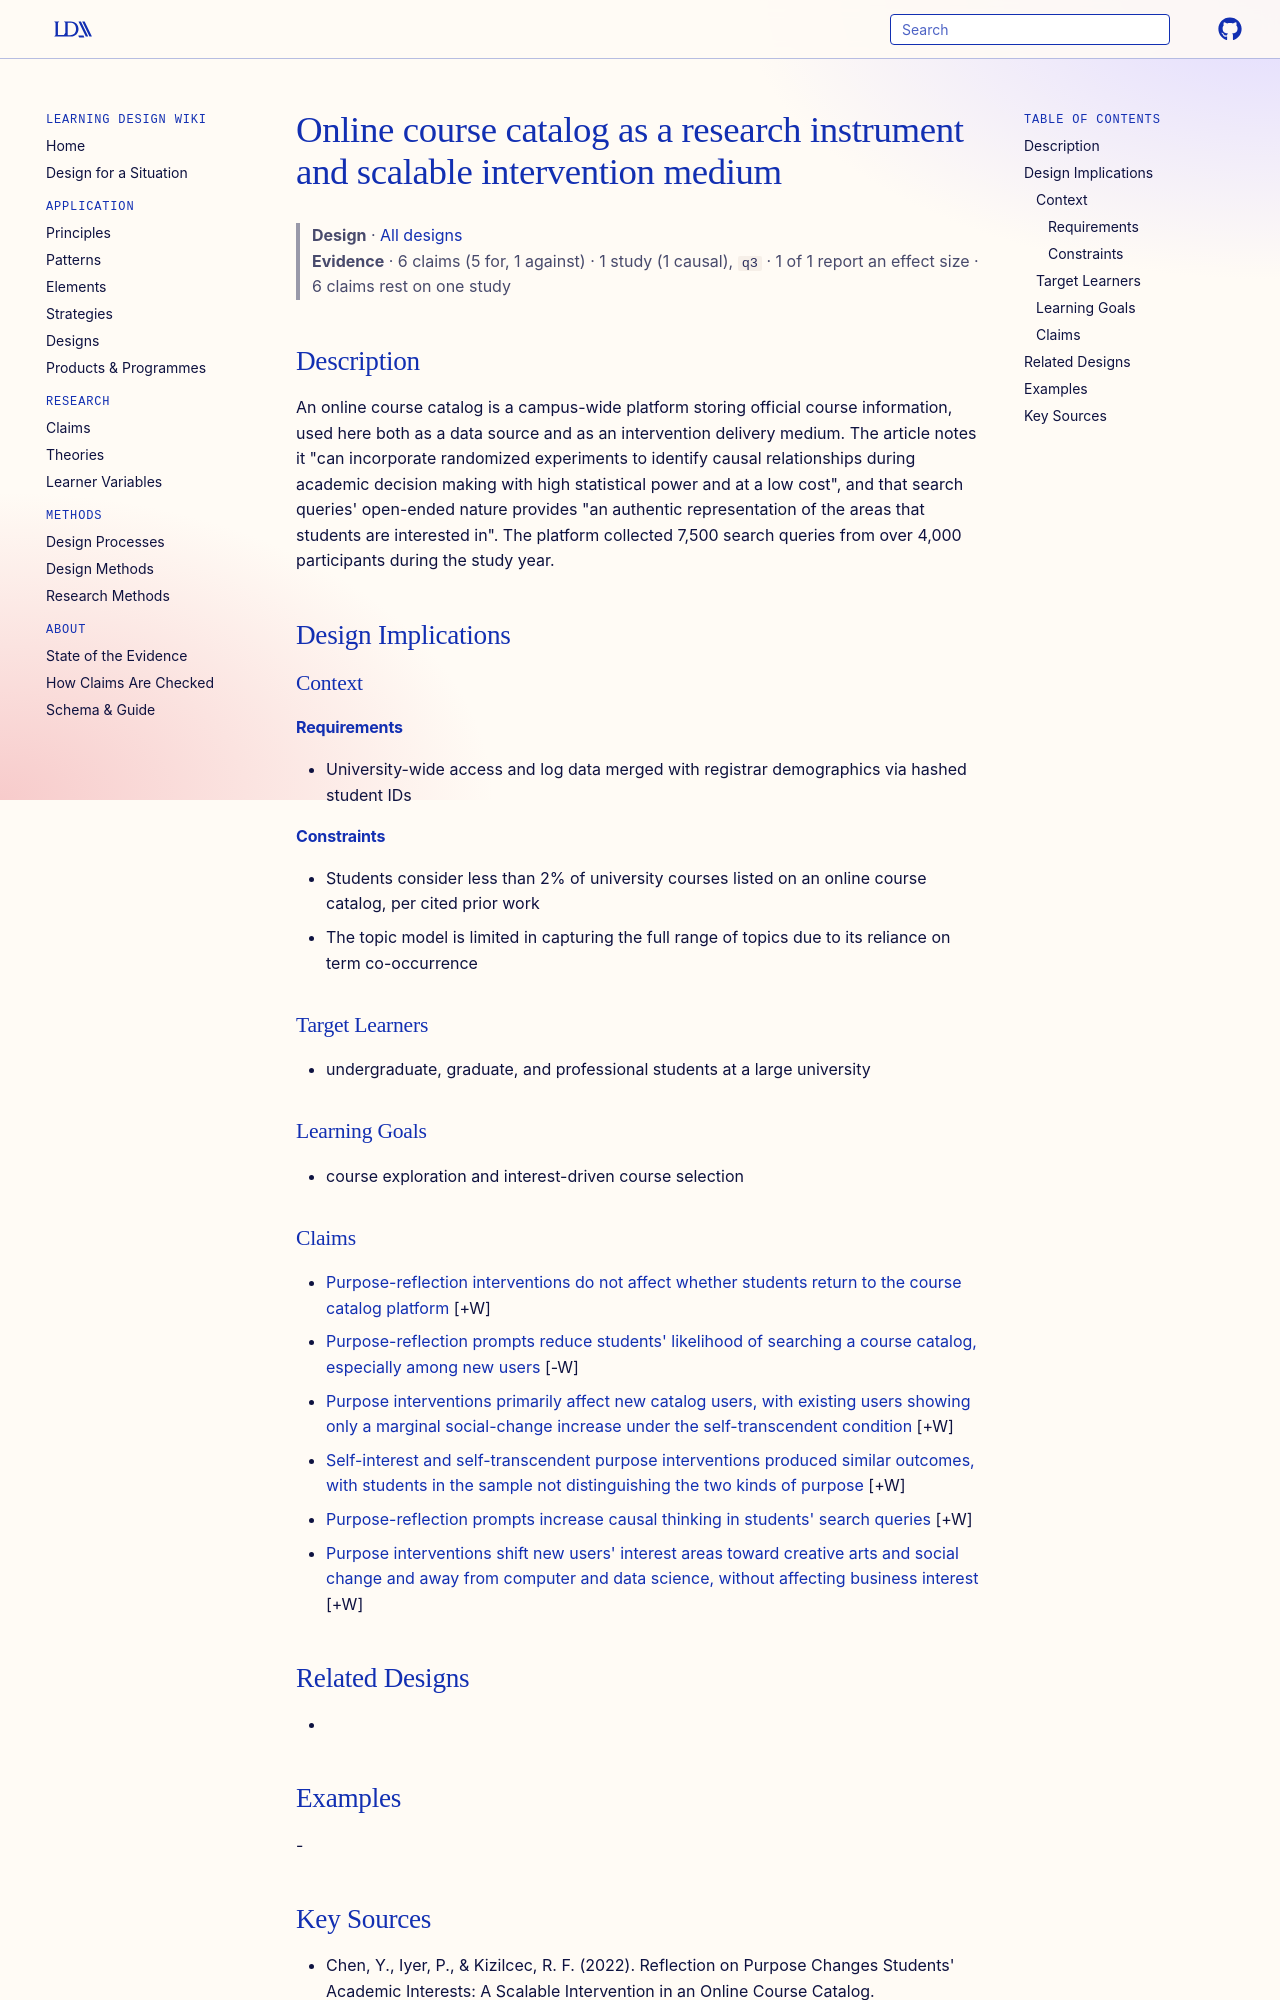

repository: Learning-Design-Alliance/learning-wiki · page: designs/online-course-catalog-intervention-medium/index.html · generator: mkdocs

---
type: design
id: online-course-catalog-intervention-medium
title: Online course catalog as a research instrument and scalable intervention medium
description: An online course catalog is a campus-wide platform storing official course information, used here both as a data source and as an intervention delivery medium.
status: review
generated:
  by: "process:settle-candidates"
  at: 2026-11-20
sources:
  - id: chen-2022
    resource: "https://www.google.com/search?q=%22Reflection+on+Purpose+Changes+Students%27+Academic+Interests%22"
    title: "Chen, Y., Iyer, P., & Kizilcec, R. F. (2022). Reflection on Purpose Changes Students' Academic Interests: A Scalable Intervention in an Online Course Catalog. https://www.google.com/search?q=%22Reflection+on+Purpose+Changes+Students%27+Academic+Interests%22"
    author: "Chen, Y., Iyer, P., & Kizilcec, R. F"
---

# Online course catalog as a research instrument and scalable intervention medium

> **Design** · [All designs](index.md)
> **Evidence** · 6 claims (5 for, 1 against) · 1 study (1 causal), `q3` · 1 of 1 report an effect size · 6 claims rest on one study

## Description
An online course catalog is a campus-wide platform storing official course information, used here both as a data source and as an intervention delivery medium. The article notes it "can incorporate randomized experiments to identify causal relationships during academic decision making with high statistical power and at a low cost", and that search queries' open-ended nature provides "an authentic representation of the areas that students are interested in". The platform collected 7,500 search queries from over 4,000 participants during the study year.

## Design Implications

### Context
#### Requirements
- University-wide access and log data merged with registrar demographics via hashed student IDs
#### Constraints
- Students consider less than 2% of university courses listed on an online course catalog, per cited prior work
- The topic model is limited in capturing the full range of topics due to its reliance on term co-occurrence

### Target Learners
- undergraduate, graduate, and professional students at a large university

### Learning Goals
- course exploration and interest-driven course selection
